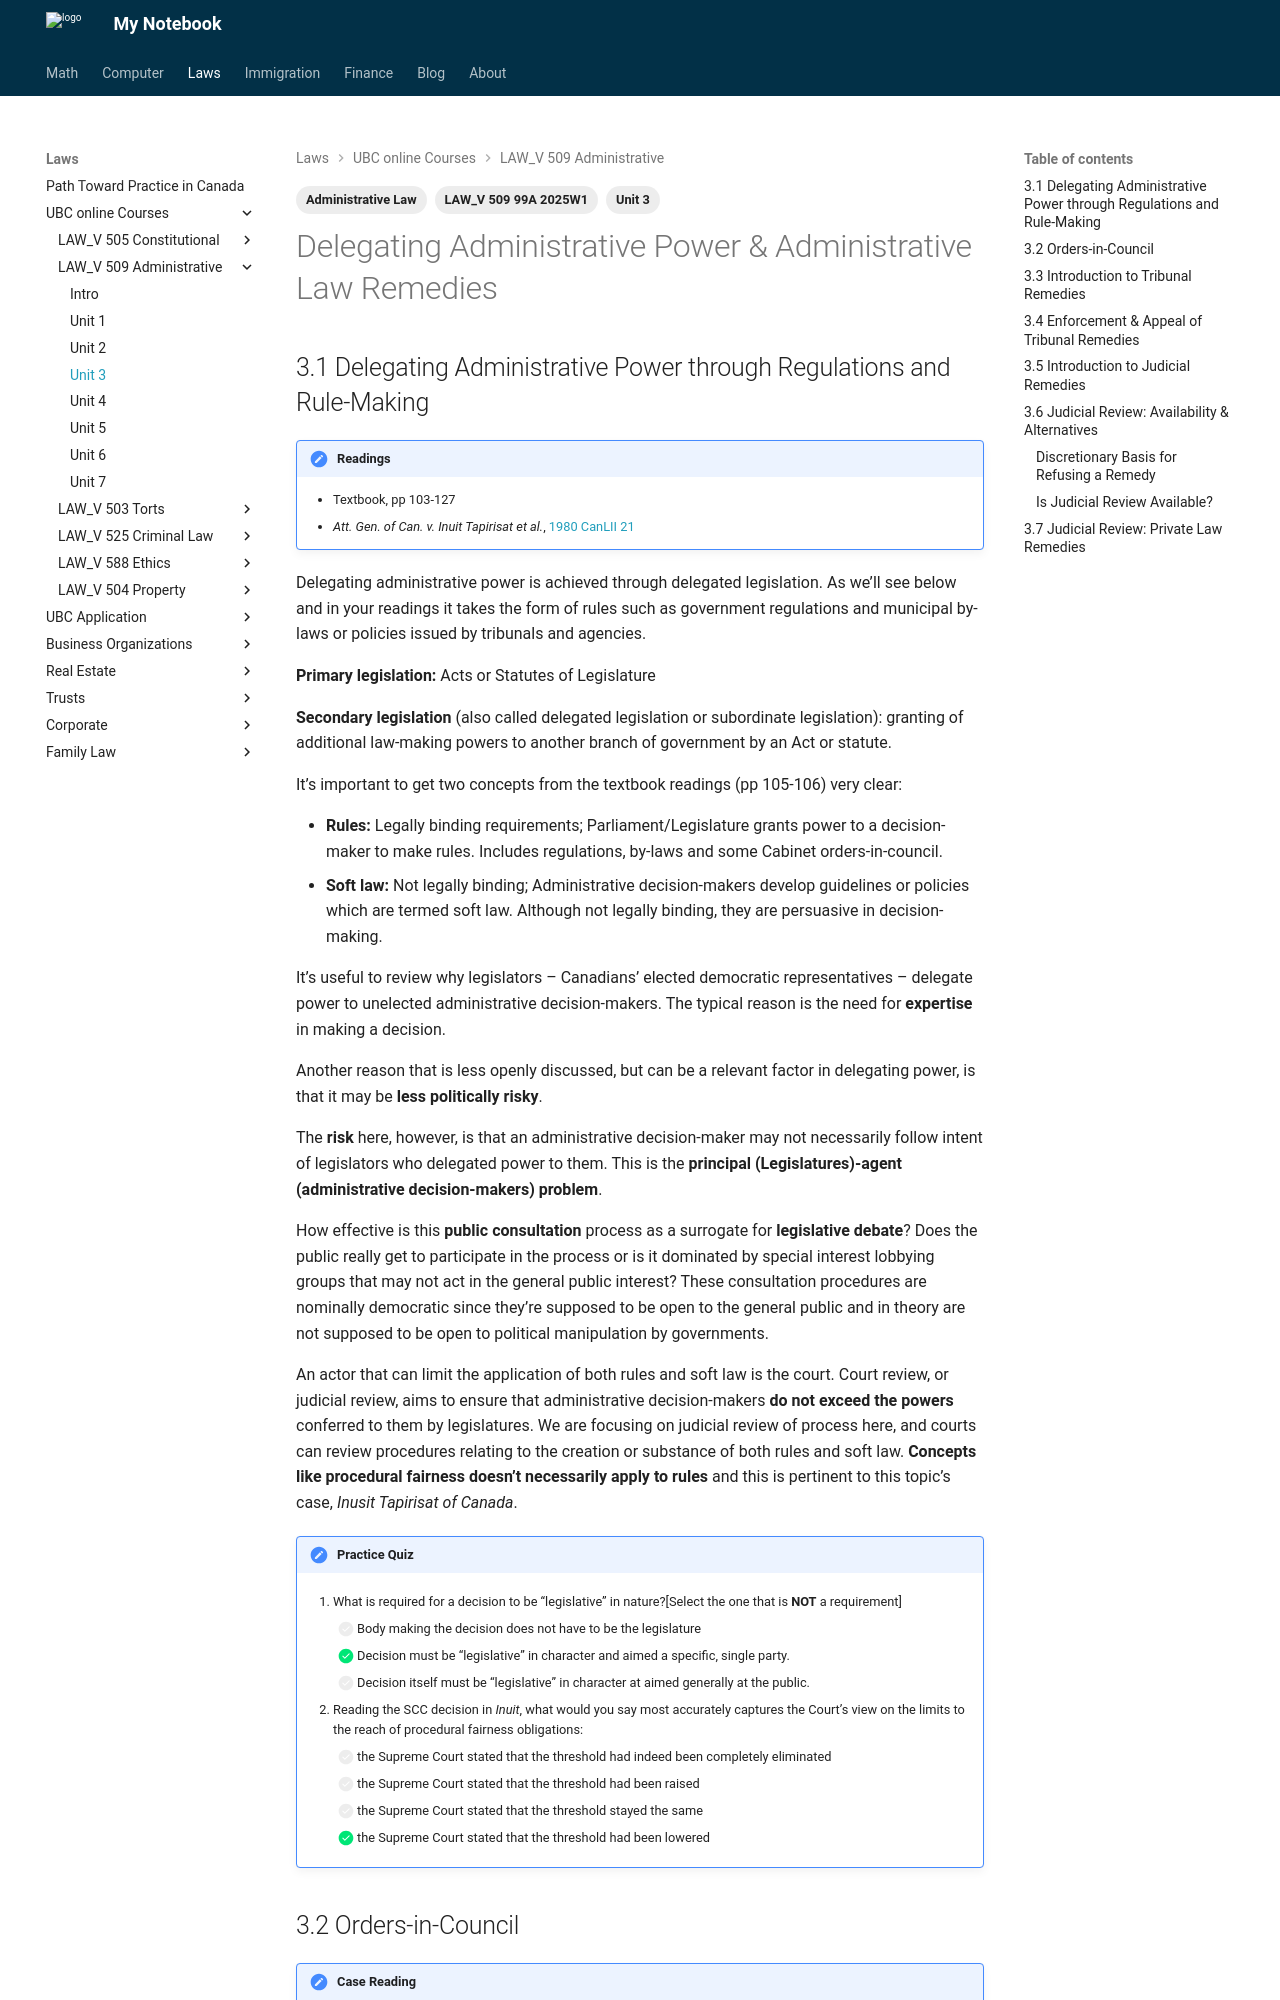

repository: Larry-Cui/notebook · page: UBC-laws/L509/509Unit3/index.html · generator: mkdocs

---
layout: post
title: L509 Unit 3
date: 2025-09-26
draft: false
categories:
  - Law
tags:
  - Administrative Law
  - LAW_V 509 99A 2025W1
  - Unit 3
---

# Delegating Administrative Power & Administrative Law Remedies

## 3.1 Delegating Administrative Power through Regulations and Rule-Making

!!! note "Readings"

    - Textbook, pp 103-127
    - *Att. Gen. of Can. v. Inuit Tapirisat et al.*, [1980 CanLII 21](https://canlii.ca/t/1mjvm){:target=" \_blank"}

Delegating administrative power is achieved through delegated legislation. As we’ll see below and in your readings it takes the form of rules such as government regulations and municipal by-laws or policies issued by tribunals and agencies.

**Primary legislation:** Acts or Statutes of Legislature

**Secondary legislation** (also called delegated legislation or subordinate legislation): granting of additional law-making powers to another branch of government by an Act or statute.

It’s important to get two concepts from the textbook readings (pp 105-106) very clear:

- **Rules:** Legally binding requirements; Parliament/Legislature grants power to a decision-maker to make rules. Includes regulations, by-laws and some Cabinet orders-in-council.
- **Soft law:** Not legally binding; Administrative decision-makers develop guidelines or policies which are termed soft law. Although not legally binding, they are persuasive in decision-making.

It’s useful to review why legislators – Canadians’ elected democratic representatives – delegate power to unelected administrative decision-makers. The typical reason is the need for **expertise** in making a decision.

Another reason that is less openly discussed, but can be a relevant factor in delegating power, is that it may be **less politically risky**.

The **risk** here, however, is that an administrative decision-maker may not necessarily follow intent of legislators who delegated power to them. This is the **principal (Legislatures)-agent (administrative decision-makers) problem**.

How effective is this **public consultation** process as a surrogate for **legislative debate**? Does the public really get to participate in the process or is it dominated by special interest lobbying groups that may not act in the general public interest? These consultation procedures are nominally democratic since they’re supposed to be open to the general public and in theory are not supposed to be open to political manipulation by governments.

An actor that can limit the application of both rules and soft law is the court. Court review, or judicial review, aims to ensure that administrative decision-makers **do not exceed the powers** conferred to them by legislatures. We are focusing on judicial review of process here, and courts can review procedures relating to the creation or substance of both rules and soft law. **Concepts like procedural fairness doesn’t necessarily apply to rules** and this is pertinent to this topic’s case, _Inusit Tapirisat of Canada_.

!!! note "Practice Quiz"

    1. What is required for a decision to be “legislative” in nature?[Select the one that is **NOT** a requirement]

          - [ ] Body making the decision does not have to be the legislature
          - [x] Decision must be “legislative” in character and aimed a specific, single party.
          - [ ] Decision itself must be “legislative” in character at aimed generally at the public.

    2. Reading the SCC decision in *Inuit*, what would you say most accurately captures the Court’s view on the limits to the reach of procedural fairness obligations:

          - [ ] the Supreme Court stated that the threshold had indeed been completely eliminated
          - [ ] the Supreme Court stated that the threshold had been raised
          - [ ] the Supreme Court stated that the threshold stayed the same
          - [x] the Supreme Court stated that the threshold had been lowered
